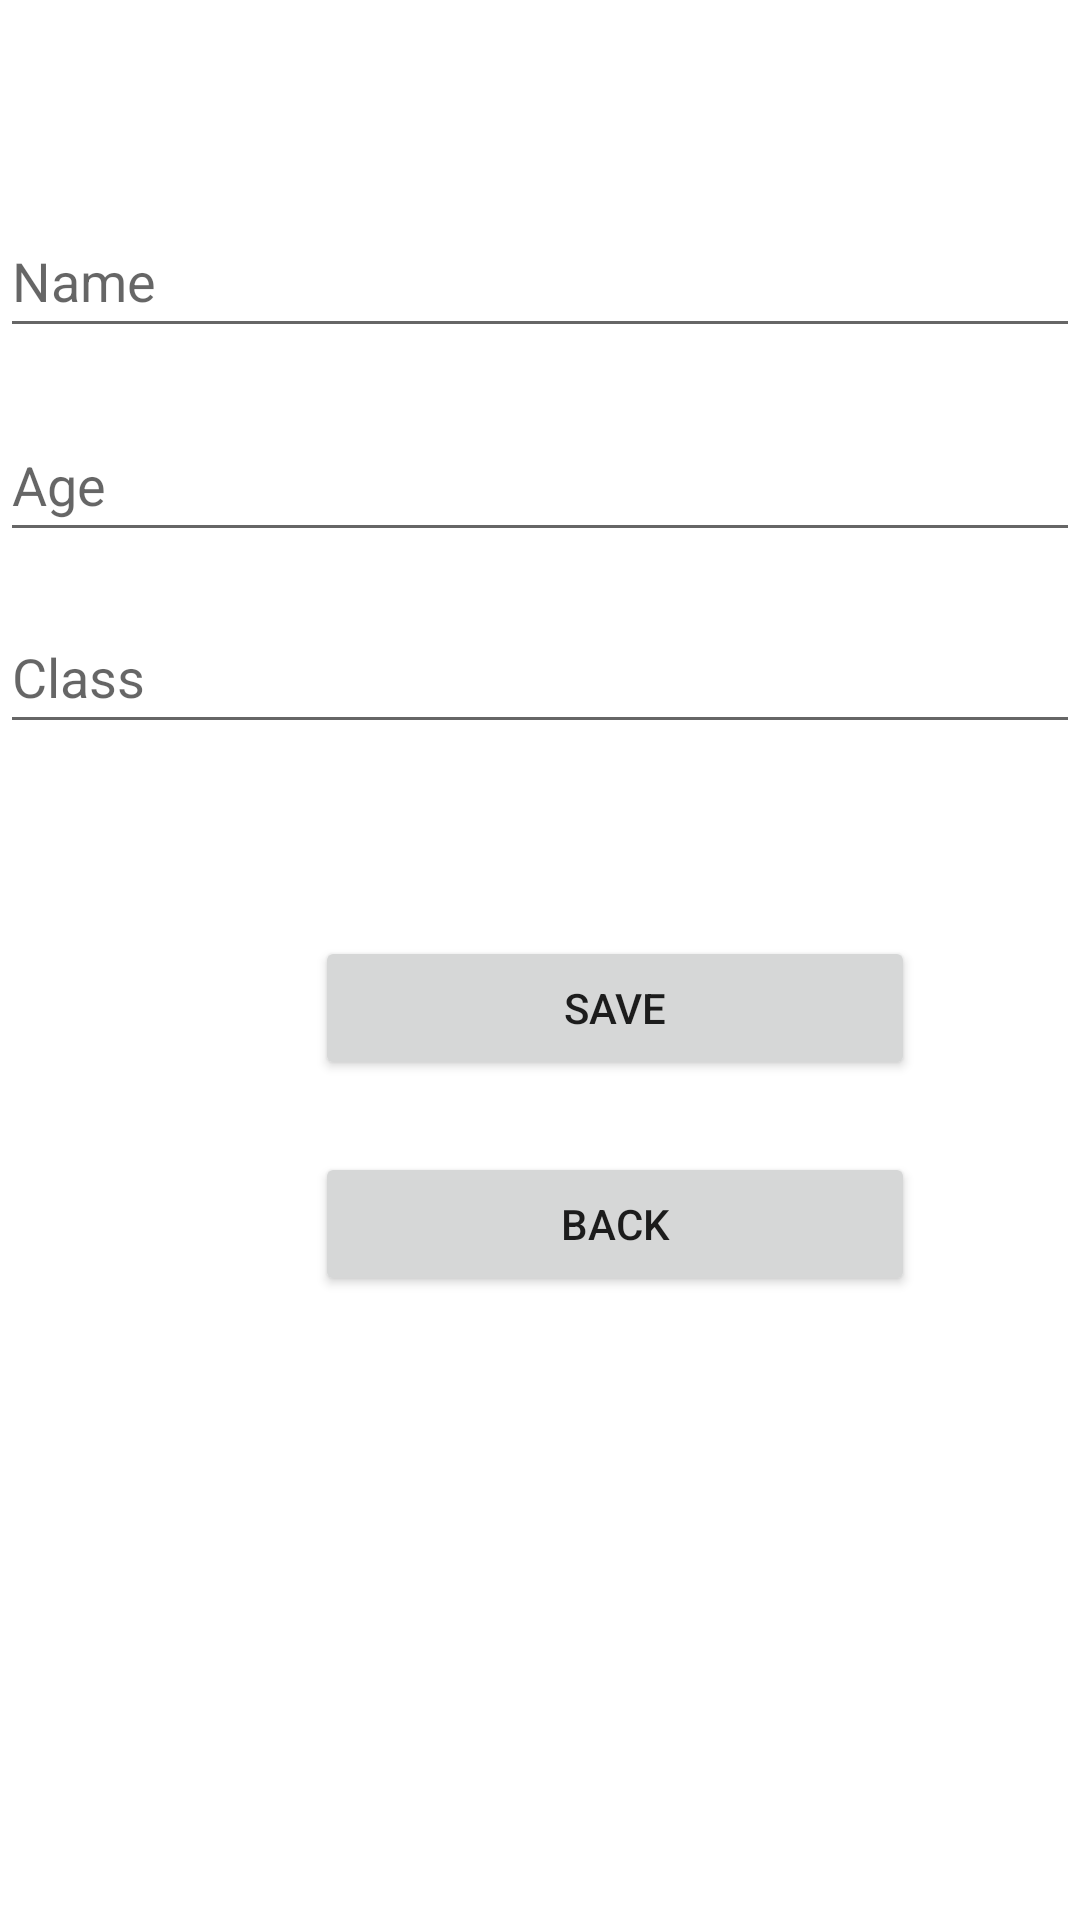

This screen was rendered from an Android layout file. Write that file and the resources it references.
<!-- AndroidManifest.xml: application theme Theme.Hifz -->
<!-- res/layout/activity_add.xml -->
<?xml version="1.0" encoding="utf-8"?>
<androidx.constraintlayout.widget.ConstraintLayout xmlns:android="http://schemas.android.com/apk/res/android"
    xmlns:app="http://schemas.android.com/apk/res-auto"
    xmlns:tools="http://schemas.android.com/tools"
    android:layout_width="match_parent"
    android:layout_height="match_parent"
    tools:context=".Add">

    <EditText
        android:id="@+id/name"
        android:layout_width="match_parent"
        android:layout_height="wrap_content"
        android:layout_marginTop="68dp"
        android:hint="Name"
        android:inputType="text"
        android:maxLines="1"
        android:minHeight="48dp"
        app:layout_constraintEnd_toEndOf="parent"
        app:layout_constraintStart_toStartOf="parent"
        app:layout_constraintTop_toTopOf="parent" />

    <Button
        android:id="@+id/save"

        android:layout_width="200dp"
        android:layout_height="wrap_content"
        android:layout_marginStart="105dp"
        android:layout_marginEnd="106dp"
        android:layout_marginBottom="280dp"
        android:text="Save"
        app:layout_constraintBottom_toBottomOf="parent"
        app:layout_constraintEnd_toEndOf="parent"
        app:layout_constraintHorizontal_bias="0.0"
        app:layout_constraintStart_toStartOf="parent" />

    <EditText
        android:id="@+id/sclass"
        android:layout_width="match_parent"
        android:layout_height="wrap_content"
        android:layout_marginTop="16dp"
        android:hint="Class"
        android:inputType="text"
        android:maxLines="1"
        android:minHeight="48dp"
        app:layout_constraintEnd_toEndOf="parent"
        app:layout_constraintHorizontal_bias="0.0"
        app:layout_constraintStart_toStartOf="parent"
        app:layout_constraintTop_toBottomOf="@+id/age" />

    <EditText
        android:id="@+id/age"
        android:layout_width="match_parent"
        android:layout_height="wrap_content"
        android:layout_marginTop="20dp"
        android:hint="Age"
        android:inputType="number"
        android:maxLines="1"
        android:minHeight="48dp"
        app:layout_constraintEnd_toEndOf="parent"
        app:layout_constraintHorizontal_bias="0.0"
        app:layout_constraintStart_toStartOf="parent"
        app:layout_constraintTop_toBottomOf="@+id/name" />

    <Button
        android:id="@+id/back"
        android:layout_width="200dp"
        android:layout_height="wrap_content"
        android:layout_marginStart="105dp"
        android:layout_marginEnd="106dp"
        android:layout_marginBottom="208dp"
        android:text="Back"

        app:layout_constraintBottom_toBottomOf="parent"
        app:layout_constraintEnd_toEndOf="parent"
        app:layout_constraintHorizontal_bias="0.0"
        app:layout_constraintStart_toStartOf="parent" />
</androidx.constraintlayout.widget.ConstraintLayout>
<!-- resources referenced by this layout -->
<resources>
  <style name="Theme.Hifz" parent="Theme.MaterialComponents.DayNight.DarkActionBar">
          
          <item name="colorPrimary">@color/purple_500</item>
          <item name="colorPrimaryVariant">@color/purple_700</item>
          <item name="colorOnPrimary">@color/white</item>
          
          <item name="colorSecondary">@color/teal_200</item>
          <item name="colorSecondaryVariant">@color/teal_700</item>
          <item name="colorOnSecondary">@color/black</item>
          
          <item name="android:statusBarColor">?attr/colorPrimaryVariant</item>
          
      </style>
  <!-- not gathered from this repository: default colours our renderer supplied (Android Studio template values) -->
  <color name="purple_500">#FF6200EE</color>
  <color name="purple_700">#FF3700B3</color>
  <color name="teal_200">#FF03DAC5</color>
  <color name="teal_700">#FF018786</color>
  <color name="black">#FF000000</color>
  <color name="white">#FFFFFFFF</color>
</resources>
